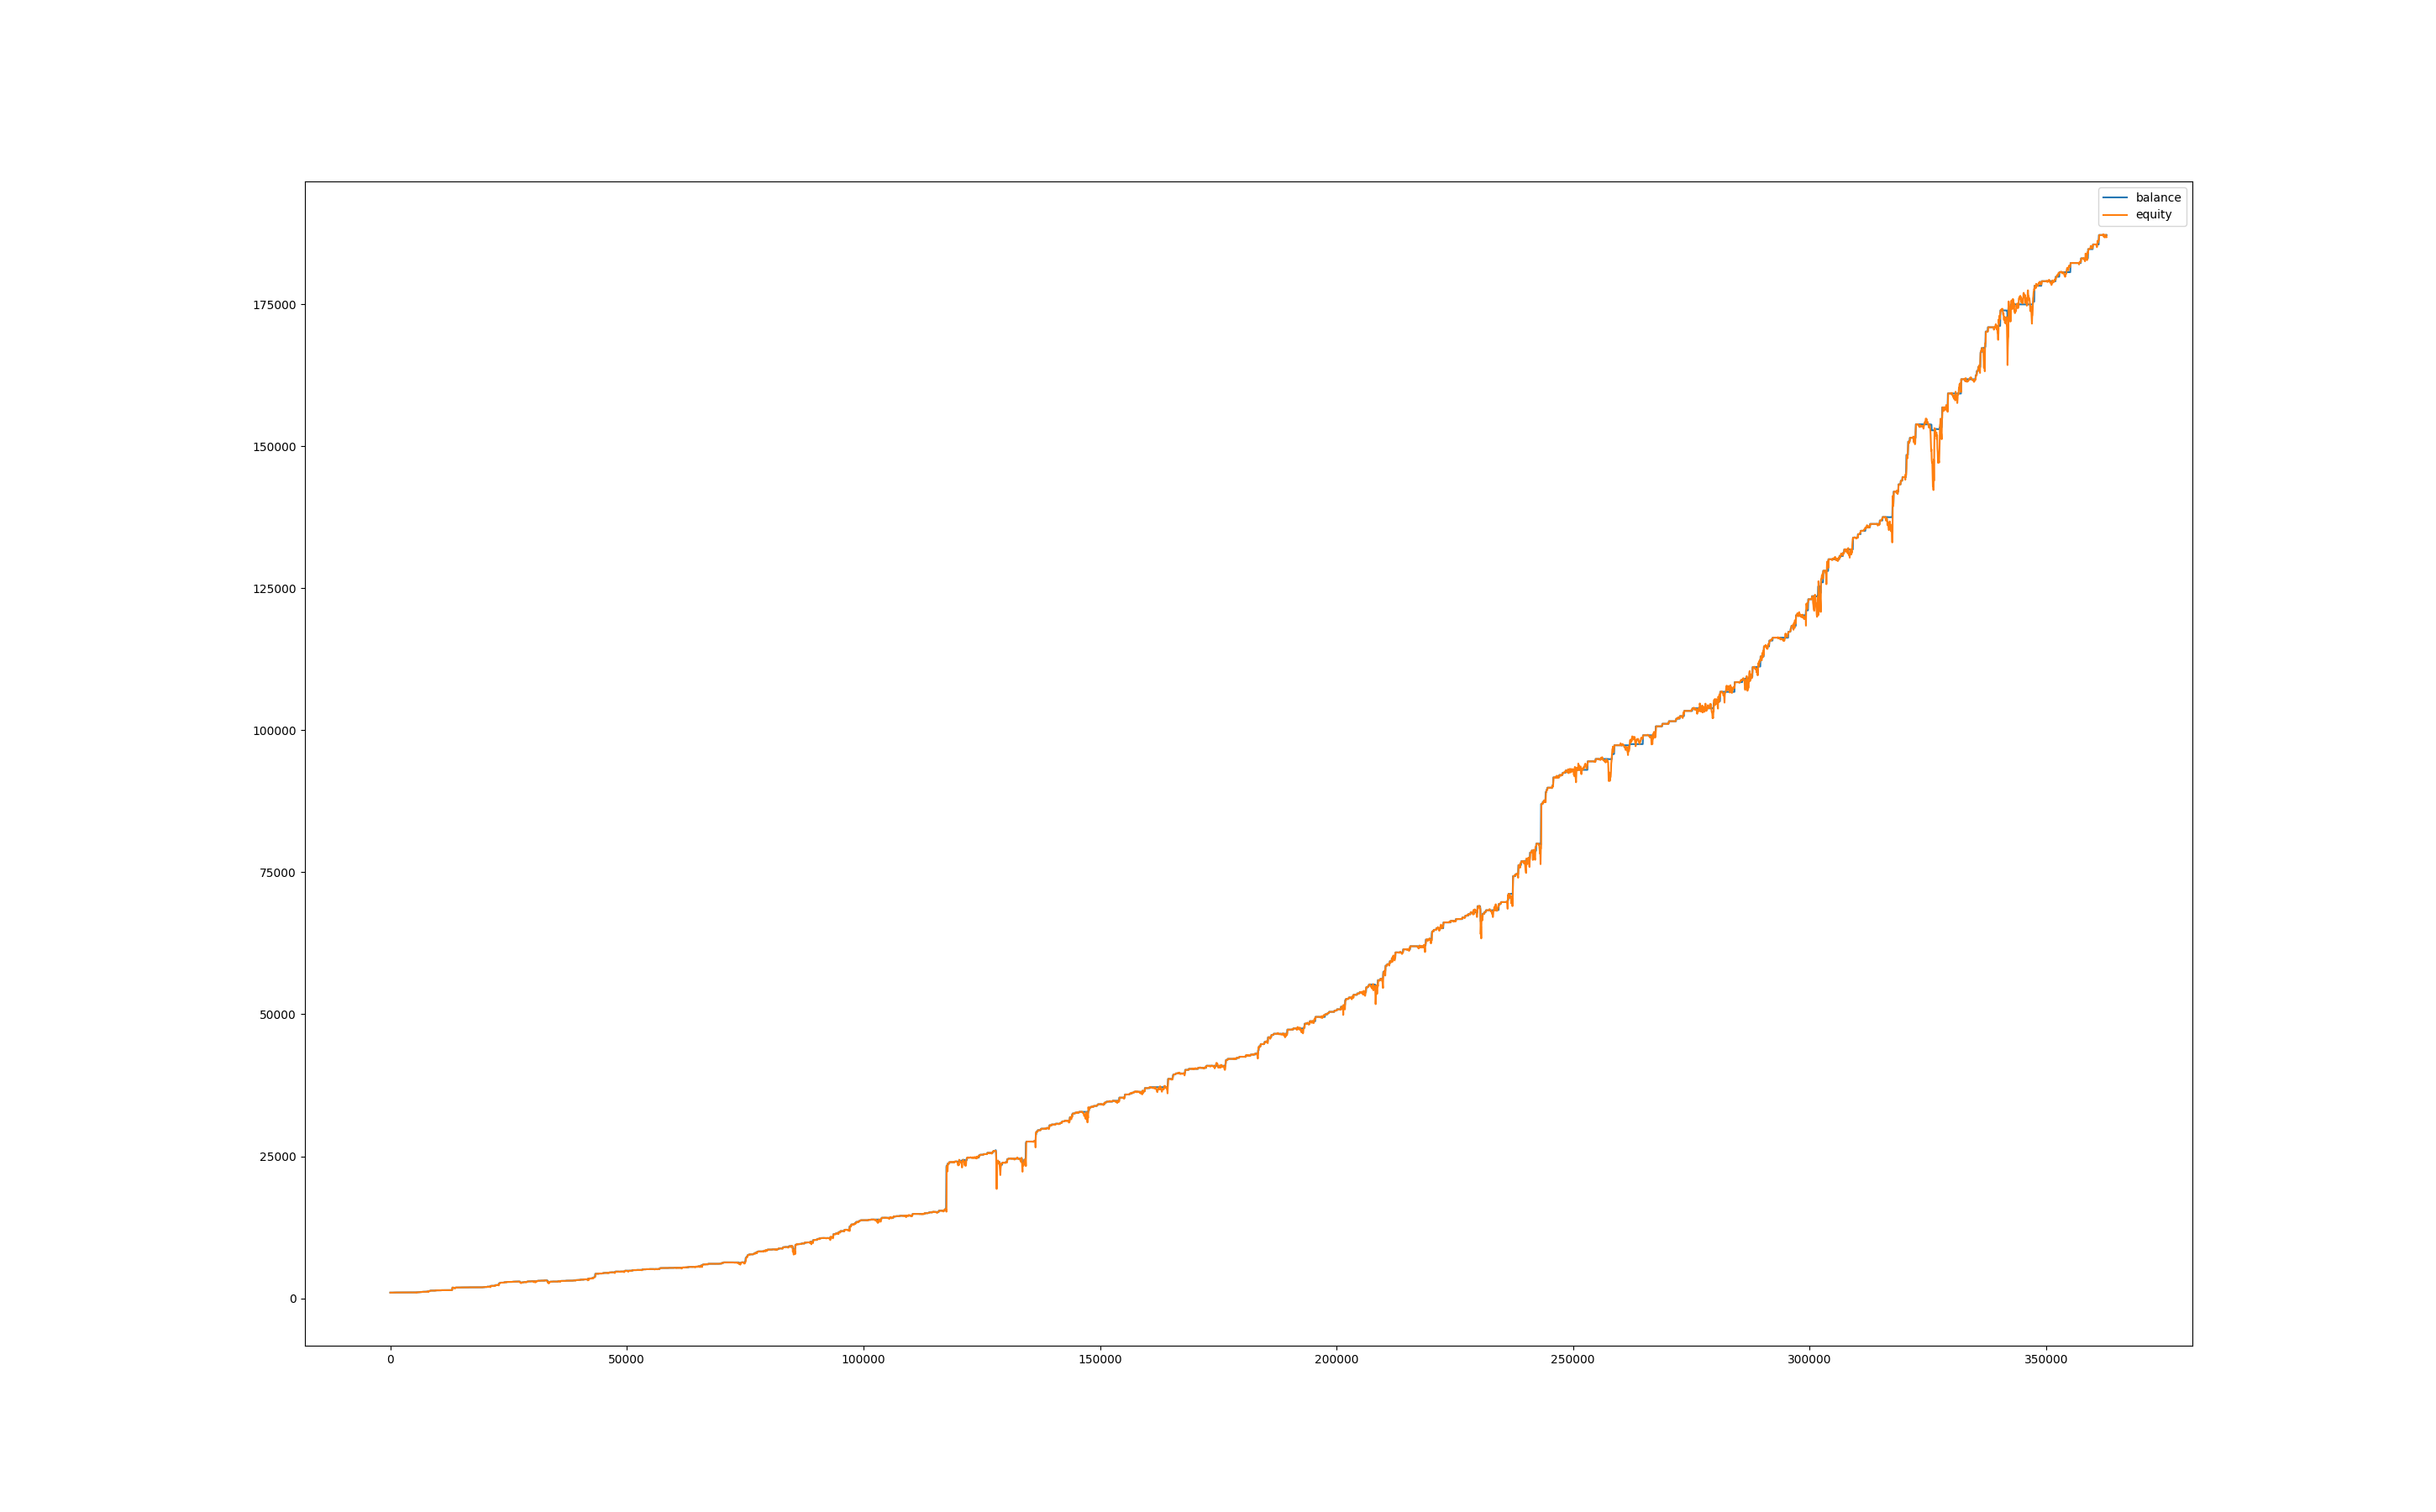

Values plotted in this chart, from the file beside it:
, balance, equity, balance_btc, equity_btc
0, 1000, 1000, 0.0, 0.0
60, 1000, 998, 0.0, -1.962
120, 1000, 997.6, 0.0, -2.374
180, 1000, 999.7, 0.0, -0.2492
240, 999.9, 997.9, 0.0, -2.037
300, 999.9, 997.5, 0.0, -2.486
360, 999.9, 993.4, 0.0, -6.546
420, 999.9, 992.8, 0.0, -7.105
480, 999.9, 993.4, 0.0, -6.572
540, 999.9, 991.4, 0.0, -8.494
600, 999.9, 995.8, 0.0, -4.062
660, 999.9, 1003, 0.0, 3.417
720, 999.9, 1008, 0.0, 8.304
780, 1016, 1013, 0.0, 12.67
840, 1016, 1016, 0.0, 0.0
900, 1016, 1016, 0.0, 0.0
960, 1016, 1014, 0.0, -1.831
1020, 1016, 1013, 0.0, -2.607
1080, 1016, 1014, 0.0, -1.792
1140, 1016, 1017, 0.0, 1.145
1200, 1020, 1018, 0.0, 2.297
1260, 1020, 1020, 0.0, 0.0
1320, 1020, 1020, 0.0, 0.0
1380, 1020, 1020, 0.0, 0.0
1440, 1020, 1020, 0.0, 0.0
1500, 1020, 1020, 0.0, 0.0
1560, 1020, 1020, 0.0, 0.0
1620, 1020, 1020, 0.0, 0.0
1680, 1020, 1020, 0.0, 0.0
1740, 1020, 1022, 0.0, 1.941
1800, 1020, 1022, 0.0, 1.817
1860, 1020, 1021, 0.0, 0.9517
1920, 1020, 1022, 0.0, 1.934
1980, 1020, 1019, 0.0, -0.8961
2040, 1020, 1019, 0.0, -1.044
2100, 1020, 1019, 0.0, -1.539
2160, 1020, 1022, 0.0, 2.206
2220, 1020, 1021, 0.0, 0.6118
2280, 1020, 1021, 0.0, 0.9394
2340, 1020, 1019, 0.0, -1.323
2400, 1020, 1020, 0.0, -0.1298
2460, 1020, 1019, 0.0, -1.644
2520, 1020, 1020, 0.0, -0.6613
2580, 1020, 1018, 0.0, -2.126
2640, 1020, 1017, 0.0, -3.257
2700, 1020, 1017, 0.0, -2.861
2760, 1020, 1018, 0.0, -1.884
2820, 1020, 1018, 0.0, -1.934
2880, 1020, 1018, 0.0, -1.821
2940, 1020, 1013, 0.0, -6.731
3000, 1020, 1014, 0.0, -6.039
3060, 1020, 1016, 0.0, -4.037
3120, 1020, 1024, 0.0, 3.366
3180, 1020, 1022, 0.0, 2.17
3240, 1020, 1026, 0.0, 6.073
3300, 1020, 1026, 0.0, 5.834
3360, 1020, 1022, 0.0, 2.019
3420, 1020, 1016, 0.0, -3.697
3480, 1020, 1020, 0.0, 0.3318
3540, 1020, 1018, 0.0, -1.884
... 5,987 more rows
